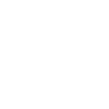
t = 0.00 s
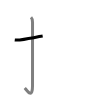
t = 1.50 s
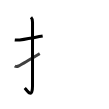
t = 2.75 s
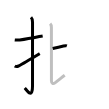
t = 4.25 s
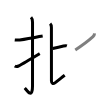
t = 5.50 s
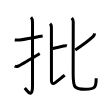
t = 7.00 s

The animated SVG that drew these frames (rendered in a browser with its animation timeline set to each time). Animation: 7 SMIL elements (animate=7); one cycle of 7.00 s.

<svg width="109px" height="109px" viewBox="0 0 px 109px" xmlns="http://www.w3.org/2000/svg" xmlns:xlink="http://www.w3.org/1999/xlink" xml:space="preserve" version="1.1"  baseProfile="full">
<path d="M14.75,39.92c2.08,0.25,2.77,0.3,5,0c4.7-0.64,12.47-2.04,19.48-3.51c1.2-0.25,2.35-0.22,3.43-0.41" style="fill:none;stroke:black;stroke-width:3;opacity:0">
  <animate attributeType="CSS" attributeName="opacity" from="0" to="1" begin="0s" dur="1s" repeatCount="0" fill="freeze" />
</path>
<path d="M31.02,17.25c1.05,1.05,1.51,2.88,1.51,5.02c0,15.23-0.01,52.21-0.01,63.65c0,14.25-6.32,3.53-7.77,2" style="fill:none;stroke:black;stroke-width:3;opacity:0">
  <animate attributeType="CSS" attributeName="opacity" from="0" to="1" begin="1s" dur="1s" repeatCount="0" fill="freeze" />
</path>
<path d="M14.75,66.03c1.25,0.84,2.38,0.77,4.05-0.11c4.33-2.3,8.7-4.92,20.95-12.26" style="fill:none;stroke:black;stroke-width:3;opacity:0">
  <animate attributeType="CSS" attributeName="opacity" from="0" to="1" begin="2s" dur="1s" repeatCount="0" fill="freeze" />
</path>
<path d="M52.73,48.56c5.15-1.31,7.37-1.84,10.78-2.62c1.37-0.31,2.85-0.3,3.36-0.12" style="fill:none;stroke:black;stroke-width:3;opacity:0">
  <animate attributeType="CSS" attributeName="opacity" from="0" to="1" begin="3s" dur="1s" repeatCount="0" fill="freeze" />
</path>
<path d="M50.12,23.58c0.9,0.9,1.29,2.17,1.29,3.84c0,4.17,0.03,47.08,0.03,53.28c0,3.05,1.75,3.46,3.53,2.14c4.67-3.47,6.67-5.34,9.76-7.6" style="fill:none;stroke:black;stroke-width:3;opacity:0">
  <animate attributeType="CSS" attributeName="opacity" from="0" to="1" begin="4s" dur="1s" repeatCount="0" fill="freeze" />
</path>
<path d="M94.56,33.44c-0.06,1.06-0.51,2.26-1.55,3.21C87.12,42,83,44.88,75.28,49.99" style="fill:none;stroke:black;stroke-width:3;opacity:0">
  <animate attributeType="CSS" attributeName="opacity" from="0" to="1" begin="5s" dur="1s" repeatCount="0" fill="freeze" />
</path>
<path d="M71.75,18c1.04,1.04,1.49,2.12,1.49,3.8c0,3.93-0.08,47.29-0.08,51.9c0,14.04,1.21,15.55,11.89,15.55c9.95,0,11.14-1.63,11.14-11.07" style="fill:none;stroke:black;stroke-width:3;opacity:0">
  <animate attributeType="CSS" attributeName="opacity" from="0" to="1" begin="6s" dur="1s" repeatCount="0" fill="freeze" />
</path>
</svg>
